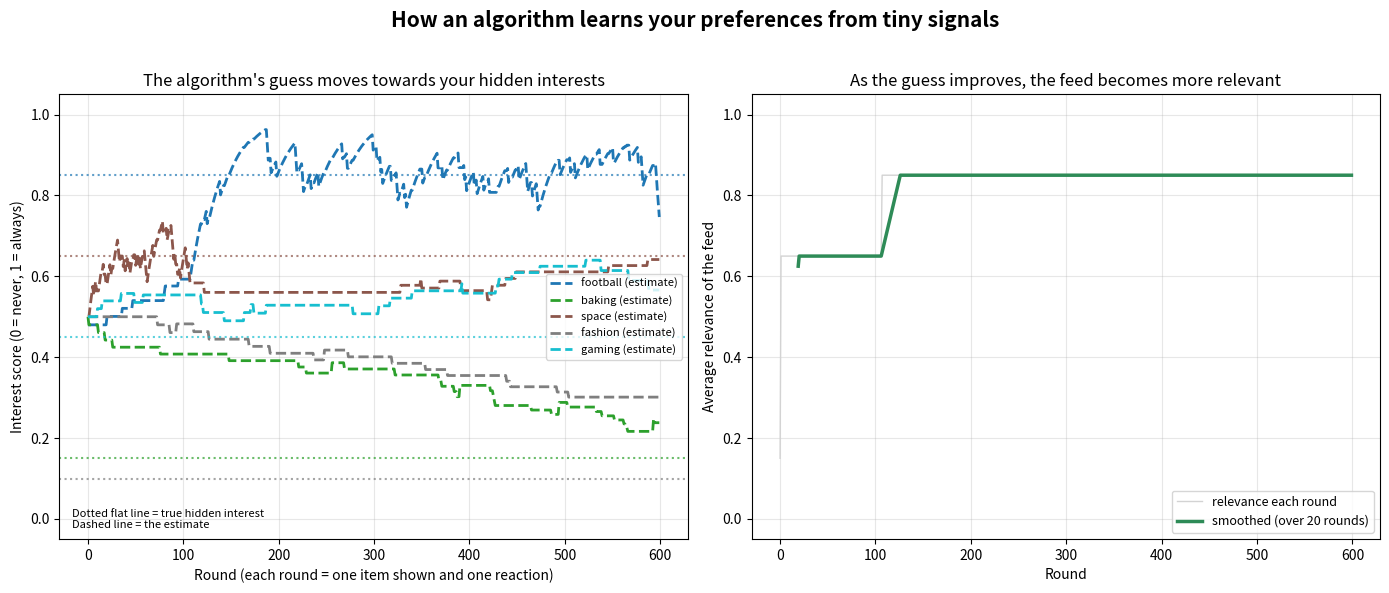

Source code (Python): (Note: this script raises an exception after producing the figure.)
"""
HOW AN ALGORITHM LEARNS
=======================================================================

Part 8 of The Algorithm Literacy Project (Guided Childhood).

THE QUESTION THIS ANSWERS
-------------------------
"How does a recommendation system figure out what I like, even though I
never tell it directly?"

THE IDEA IN PLAIN WORDS
-----------------------
Imagine you have a hidden set of interests. You never write them down.
But every time something appears in your feed, you either engage with it
(a tap, a like, a watch to the end) or you scroll past. The algorithm
only ever sees those tiny signals. From thousands of them, it slowly
builds a GUESS about your interests, and it gets better over time.

This script builds a small synthetic version of that process so you can
watch the guess (the "estimate") move towards the truth.

WHAT WE MODEL
-------------
- You have a TRUE interest score for each of several topics. This is
  hidden from the algorithm. It is the thing it is trying to learn.
- The algorithm keeps an ESTIMATE of your interest in each topic. It
  starts out neutral (it knows nothing).
- Each round it shows you one item from some topic, observes whether you
  engage (a noisy yes or no), and nudges its estimate up or down.
  This is a simple form of online learning, very close to how real
  systems update their internal model from feedback.

This is a simplified model built for intuition. It is not a copy of any
specific platform's code.

WHAT THE OUTPUT SHOWS
---------------------
Left panel:  the algorithm's estimate for each topic (dashed lines)
             climbing towards the true hidden interest (flat dotted
             lines) as the rounds go by.
Right panel: how RELEVANT the feed is on average. As the estimate
             improves, the system shows you more of what you actually
             like, so feed relevance rises.

RUN IT
------
    python how_an_algorithm_learns.py

The PNG is saved in output/ and a plain-language summary is printed.
"""

import os
import numpy as np
import matplotlib
matplotlib.use("Agg")  # no screen needed, just save to a file
import matplotlib.pyplot as plt

# A fixed seed means everyone who runs this gets the exact same result.
SEED = 8
rng = np.random.default_rng(SEED)

# --- The world ---------------------------------------------------------
TOPICS = ["football", "baking", "space", "fashion", "gaming"]
N_TOPICS = len(TOPICS)
ROUNDS = 600

# Your TRUE hidden interest in each topic, on a 0 to 1 scale.
# The algorithm cannot see these numbers. It must learn them.
TRUE_INTEREST = np.array([0.85, 0.15, 0.65, 0.10, 0.45])

# The algorithm's ESTIMATE starts neutral: it assumes 0.5 for everything.
estimate = np.full(N_TOPICS, 0.5)

# How big a nudge each piece of feedback gives. Small means careful and
# slow, large means jumpy. This is the "learning rate".
LEARNING_RATE = 0.04

# A little exploration so the algorithm keeps sampling every topic and
# does not get stuck. Most of the time it shows you its current best
# guess; sometimes it tries a random topic.
EXPLORE_CHANCE = 0.2

# We record the estimate and the feed relevance after every round so we
# can plot how they change.
estimate_history = np.zeros((ROUNDS, N_TOPICS))
relevance_history = np.zeros(ROUNDS)


def choose_topic():
    """Pick which topic to show next.

    Most of the time, show the topic the algorithm currently thinks you
    like most (this is "exploitation"). Sometimes pick at random to keep
    learning about every topic (this is "exploration").
    """
    if rng.random() < EXPLORE_CHANCE:
        return rng.integers(N_TOPICS)
    return int(np.argmax(estimate))


for t in range(ROUNDS):
    topic = choose_topic()

    # Your real reaction is noisy. Even something you love, you skip
    # sometimes; even something you dislike, you occasionally tap. We
    # draw a yes/no engagement using your true interest as the
    # probability.
    engaged = 1 if rng.random() < TRUE_INTEREST[topic] else 0

    # The learning step: move the estimate towards what we just saw.
    # If you engaged (1) the estimate goes up a bit; if you skipped (0)
    # it goes down a bit. This is online gradient-style updating.
    estimate[topic] += LEARNING_RATE * (engaged - estimate[topic])

    # Feed relevance = how well the items we would now choose match your
    # true interests. We measure it as the true interest of the topic the
    # algorithm currently rates highest.
    best_topic = int(np.argmax(estimate))
    relevance_history[t] = TRUE_INTEREST[best_topic]

    estimate_history[t] = estimate

# --- Make the picture --------------------------------------------------
fig, (ax_left, ax_right) = plt.subplots(1, 2, figsize=(14, 6))
colours = plt.cm.tab10(np.linspace(0, 1, N_TOPICS))

# Left: estimate climbing towards the hidden truth.
for i, name in enumerate(TOPICS):
    ax_left.plot(estimate_history[:, i], color=colours[i],
                 linestyle="--", linewidth=2, label=f"{name} (estimate)")
    ax_left.axhline(TRUE_INTEREST[i], color=colours[i],
                    linestyle=":", linewidth=1.5, alpha=0.7)

ax_left.set_title("The algorithm's guess moves towards your hidden interests")
ax_left.set_xlabel("Round (each round = one item shown and one reaction)")
ax_left.set_ylabel("Interest score (0 = never, 1 = always)")
ax_left.set_ylim(-0.05, 1.05)
ax_left.legend(loc="center right", fontsize=8)
ax_left.grid(alpha=0.3)
ax_left.text(0.02, 0.02,
             "Dotted flat line = true hidden interest\nDashed line = the estimate",
             transform=ax_left.transAxes, fontsize=8, va="bottom")

# Right: feed relevance rising. We add a light rolling average so the
# trend is easy to read through the noise.
window = 20
smoothed = np.convolve(relevance_history,
                       np.ones(window) / window, mode="valid")
ax_right.plot(relevance_history, color="lightgrey", linewidth=1,
              label="relevance each round")
ax_right.plot(np.arange(window - 1, ROUNDS), smoothed,
              color="seagreen", linewidth=2.5,
              label=f"smoothed (over {window} rounds)")
ax_right.set_title("As the guess improves, the feed becomes more relevant")
ax_right.set_xlabel("Round")
ax_right.set_ylabel("Average relevance of the feed")
ax_right.set_ylim(-0.05, 1.05)
ax_right.legend(loc="lower right", fontsize=9)
ax_right.grid(alpha=0.3)

fig.suptitle("How an algorithm learns your preferences from tiny signals",
             fontsize=15, fontweight="bold")
fig.tight_layout(rect=[0, 0, 1, 0.96])

OUT_DIR = os.path.join(os.path.dirname(os.path.abspath(__file__)), "output")
os.makedirs(OUT_DIR, exist_ok=True)
out_path = os.path.join(OUT_DIR, "how_an_algorithm_learns.png")
fig.savefig(out_path, dpi=120)
plt.close(fig)

# --- Plain-language interpretation ------------------------------------
final_error = np.abs(estimate - TRUE_INTEREST).mean()
top_true = TOPICS[int(np.argmax(TRUE_INTEREST))]
top_learned = TOPICS[int(np.argmax(estimate))]

print("=" * 70)
print("HOW AN ALGORITHM LEARNS  ->  saved:", out_path)
print("=" * 70)
print(f"""
The algorithm started knowing nothing: it assumed you were equally
interested in all {N_TOPICS} topics. It never saw your true interests. It only
saw whether you engaged with each item it showed you.

After {ROUNDS} rounds:
  - Your true favourite topic was '{top_true}'.
  - The algorithm's best guess for your favourite was '{top_learned}'.
  - The average gap between its guess and the truth was {final_error:.2f}
    (0 would be a perfect guess).

WHAT TO TAKE FROM THIS:
A recommender does not need you to fill in a form. Thousands of small
choices (a tap here, a skip there) are enough for it to build a model of
you. That is powerful and often useful. It also means your behaviour,
not your stated wishes, is what shapes the feed. Knowing this helps you
read your own feed with clearer eyes.

TRY CHANGING:
  - TRUE_INTEREST   : give yourself different hidden tastes.
  - LEARNING_RATE   : higher learns faster but is jumpier.
  - EXPLORE_CHANCE  : lower means it locks on sooner (see echo_chamber.py).
""")
